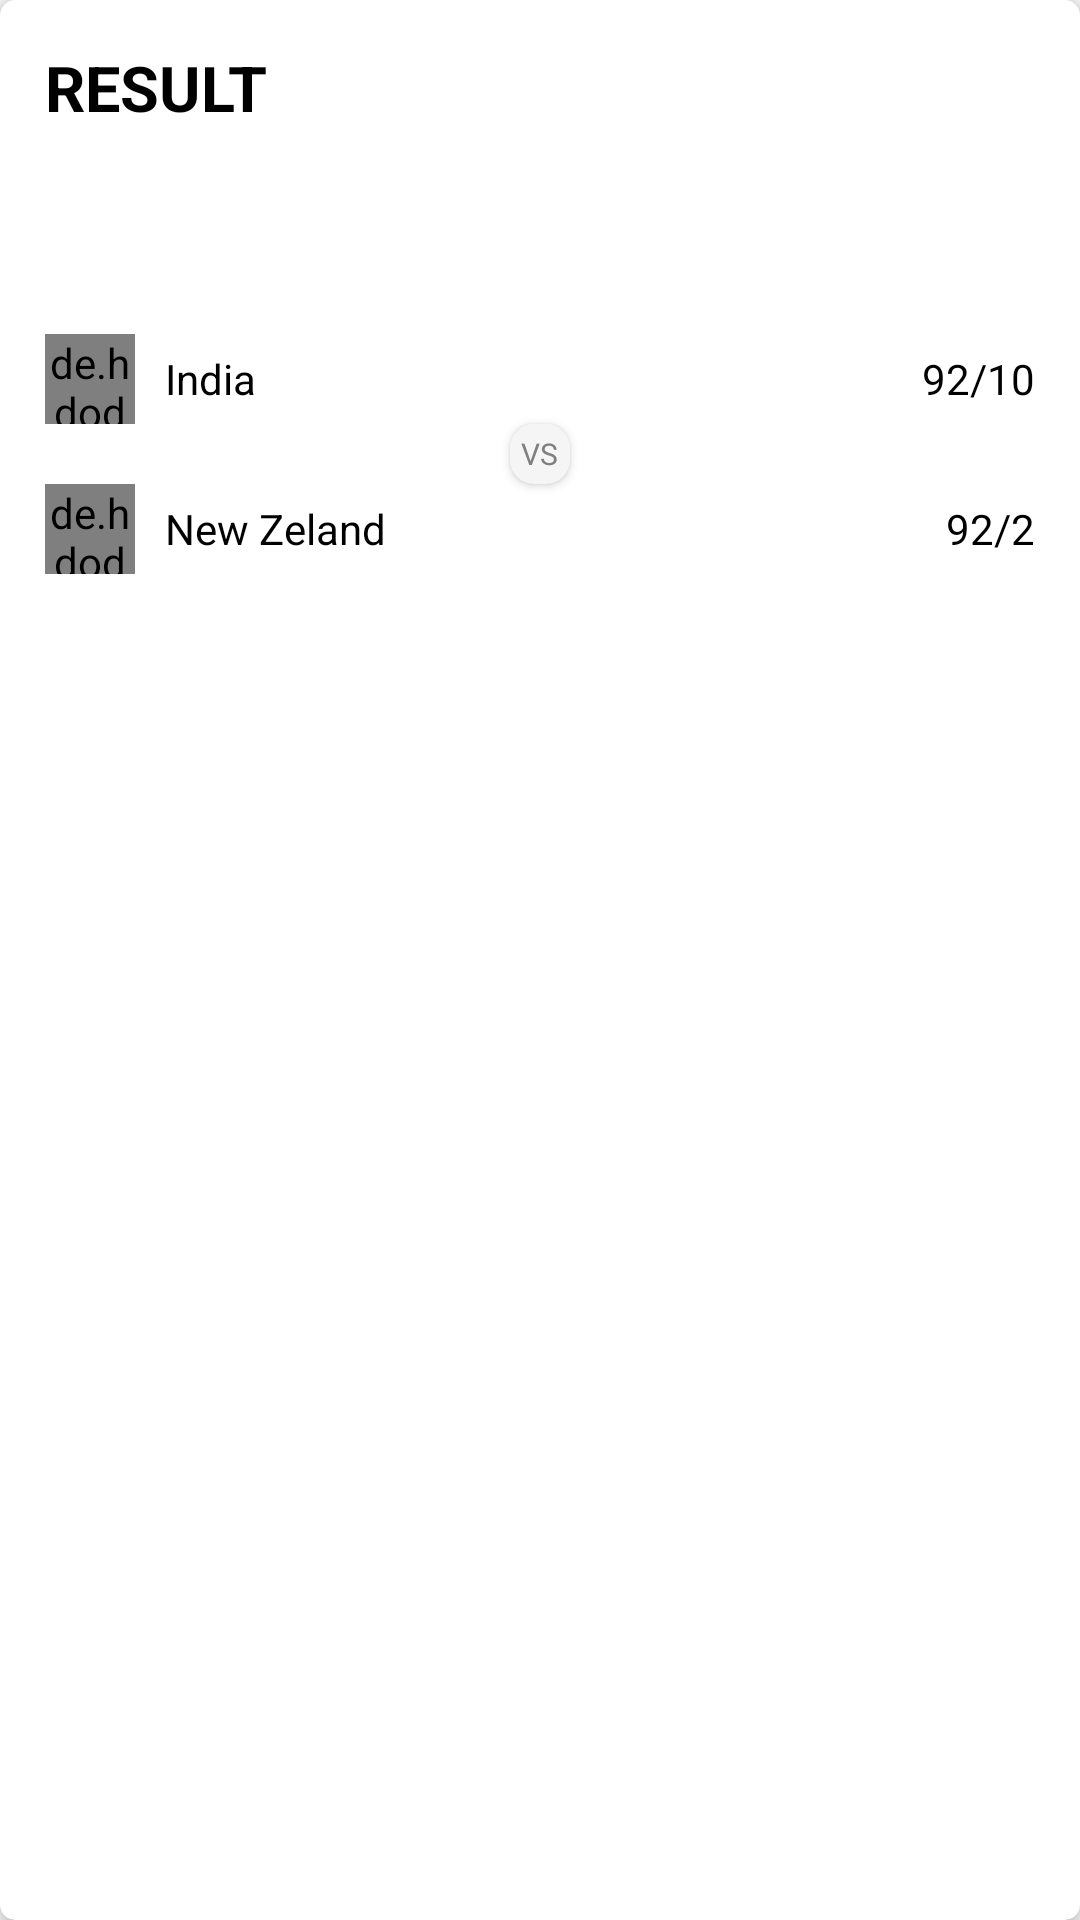

The Android layout XML behind this screen, and the referenced resources:
<!-- AndroidManifest.xml: application theme Theme.Cricket11Club -->
<!-- res/layout/include_cricket_info_layout.xml -->
<?xml version="1.0" encoding="utf-8"?>
<layout>

    <data>
        <variable
            name="mainActivityViewModel"
            type="com.sports.cricket.viewmodel.MainActivityViewModel" />
    </data>

<androidx.cardview.widget.CardView xmlns:android="http://schemas.android.com/apk/res/android"
    xmlns:tools="http://schemas.android.com/tools"
    android:layout_width="match_parent"
    android:layout_height="wrap_content"
    xmlns:app="http://schemas.android.com/apk/res-auto"
    app:cardBackgroundColor="@color/white"
    app:cardElevation="5dp"
    app:cardCornerRadius="5dp"
    android:id="@+id/cardDetails"
    >

    <androidx.constraintlayout.widget.ConstraintLayout
        android:layout_width="match_parent"
        android:layout_height="wrap_content"
        android:layout_margin="15dp"

        >

        <TextView
            android:id="@+id/result_tv"
            android:layout_width="wrap_content"
            android:layout_height="wrap_content"
            android:text="RESULT"
            android:textColor="@color/black"
            android:textSize="21dp"
            android:textStyle="bold"
            app:layout_constraintStart_toStartOf="parent"
            app:layout_constraintTop_toTopOf="parent" />

        <TextView
            android:id="@+id/textView"
            android:layout_width="wrap_content"
            android:layout_height="wrap_content"
            android:layout_marginTop="5dp"
            android:text="@{mainActivityViewModel.cricketModel.matchdetail.match.number.concat(` (D/N)`)}"
            android:textColor="@color/black"
            android:textSize="18dp"
            android:textStyle="normal"
            app:layout_constraintStart_toStartOf="parent"
            app:layout_constraintTop_toBottomOf="@+id/result_tv" />

        <TextView
            android:id="@+id/venue_tv"
            android:layout_width="wrap_content"
            android:layout_height="wrap_content"
            android:layout_marginTop="2dp"
            android:text="@{mainActivityViewModel.cricketModel.matchdetail.venue.name.concat(`, `+mainActivityViewModel.cricketModel.matchdetail.match.date) }"
            android:textColor="@color/black"
            android:textSize="16dp"
            android:textStyle="normal"
            app:layout_constraintStart_toStartOf="parent"
            app:layout_constraintTop_toBottomOf="@+id/textView" />

        <LinearLayout
            android:id="@+id/body_li"
            android:layout_width="match_parent"
            android:layout_height="wrap_content"
            android:layout_marginTop="15dp"
            android:orientation="vertical"
            app:layout_constraintTop_toBottomOf="@+id/venue_tv">

            <LinearLayout
                android:layout_width="match_parent"
                android:layout_height="wrap_content"
                android:gravity="center_vertical"
                android:orientation="horizontal">

                <de.hdodenhof.circleimageview.CircleImageView
                    android:layout_width="30dp"
                    android:layout_height="30dp"
                    android:src="@drawable/bcci_logo"
                    />

                <TextView
                    android:layout_width="wrap_content"
                    android:layout_height="wrap_content"
                    android:layout_marginStart="10dp"
                    android:text="India"
                    android:textColor="@color/black" />


                <LinearLayout
                    android:layout_width="0dp"
                    android:layout_height="wrap_content"
                    android:layout_weight="1"
                    android:gravity="end">

                    <TextView
                        android:id="@+id/runs_tv"
                        android:layout_width="wrap_content"
                        android:layout_height="wrap_content"
                        android:text="92/10"
                        android:textColor="@color/black" />

                </LinearLayout>
            </LinearLayout>


            <androidx.cardview.widget.CardView
                android:layout_width="20dp"
                android:layout_height="20dp"
                android:layout_gravity="center"
                app:cardBackgroundColor="#f5f5f5"
                app:cardCornerRadius="8dp">

                <TextView
                    android:layout_width="wrap_content"
                    android:layout_height="wrap_content"
                    android:layout_gravity="center_horizontal|center_vertical"
                    android:gravity="center"
                    android:text="VS"
                    android:textAlignment="center"
                    android:textColor="#808080"
                    android:textSize="10dp" />

            </androidx.cardview.widget.CardView>

            <LinearLayout
                android:layout_width="match_parent"
                android:layout_height="wrap_content"
                android:gravity="center_vertical"
                android:orientation="horizontal">

                <de.hdodenhof.circleimageview.CircleImageView
                    android:layout_width="30dp"
                    android:layout_height="30dp"
                    android:src="@drawable/new_zeland_logo" />

                <TextView
                    android:layout_width="wrap_content"
                    android:layout_height="wrap_content"
                    android:layout_marginStart="10dp"
                    android:text="New Zeland"
                    android:textColor="@color/black" />


                <LinearLayout
                    android:layout_width="0dp"
                    android:layout_height="wrap_content"
                    android:layout_weight="1"
                    android:gravity="end">

                    <TextView
                        android:id="@+id/team2_runs_tv"
                        android:layout_width="wrap_content"
                        android:layout_height="wrap_content"
                        android:text="92/2"
                        android:textColor="@color/black" />

                </LinearLayout>
            </LinearLayout>


        </LinearLayout>

        <TextView
            android:id="@+id/match_result_tv"
            android:layout_width="match_parent"
            android:layout_height="wrap_content"
            android:textSize="16dp"
            android:layout_marginTop="15dp"
            tools:text="India led by 3-1"
            android:text="@{mainActivityViewModel.cricketModel.matchdetail.result}"
            app:layout_constraintTop_toBottomOf="@+id/body_li" />


    </androidx.constraintlayout.widget.ConstraintLayout>



</androidx.cardview.widget.CardView>
</layout>
<!-- resources referenced by this layout -->
<resources>
  <!-- drawable bcci_logo: png bitmap (drawable, 5356 bytes) -->
  <!-- drawable new_zeland_logo: png bitmap (drawable, 1184 bytes) -->
  <style name="Theme.Cricket11Club" parent="Theme.MaterialComponents.DayNight.NoActionBar.Bridge">
          
          <item name="colorPrimary">@color/purple_500</item>
          <item name="colorPrimaryVariant">@color/purple_700</item>
          <item name="colorOnPrimary">@color/white</item>
          
          <item name="colorSecondary">@color/teal_200</item>
          <item name="colorSecondaryVariant">@color/teal_700</item>
          <item name="colorOnSecondary">@color/black</item>
          
          <item name="android:statusBarColor">?attr/colorPrimaryVariant</item>
          
      </style>
  <!-- not gathered from this repository: default colours our renderer supplied (Android Studio template values) -->
  <color name="purple_500">#FF6200EE</color>
  <color name="purple_700">#FF3700B3</color>
  <color name="teal_200">#FF03DAC5</color>
  <color name="teal_700">#FF018786</color>
  <color name="black">#FF000000</color>
  <color name="white">#FFFFFFFF</color>
</resources>
